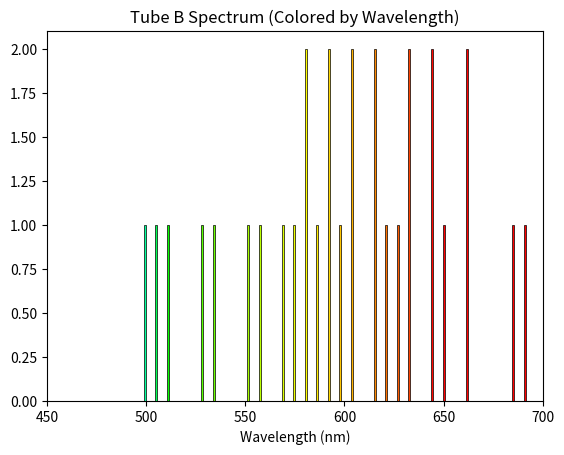

Reproduce this figure in Python.
import numpy as np
import matplotlib.pyplot as plt

data = np.array([
    496.40771515, 504.69488114, 512.96821066, 526.72572963, 532.21756437,
 548.6538919,  556.84960579, 567.75343792, 575.91318161, 578.62959855,
 581.34425289, 586.76824067, 589.4775576,  594.89079625, 600.29678634,
 602.99704259, 605.695462,   613.77961707, 616.47060701, 621.84694507,
 624.53227681, 632.57682474, 632.57682474, 643.27587351, 645.94575723,
 651.27961356, 659.26549845, 661.92345442, 683.11383528, 693.65934251
])

def wavelength_to_rgb(wavelength):
    gamma = 0.8
    intensity_max = 255
    factor = 0.0
    R = G = B = 0.0

    if 380 <= wavelength <= 440:
        R = -(wavelength - 440) / (440 - 380)
        G = 0.0
        B = 1.0
    elif 440 < wavelength <= 490:
        R = 0.0
        G = (wavelength - 440) / (490 - 440)
        B = 1.0
    elif 490 < wavelength <= 510:
        R = 0.0
        G = 1.0
        B = -(wavelength - 510) / (510 - 490)
    elif 510 < wavelength <= 580:
        R = (wavelength - 510) / (580 - 510)
        G = 1.0
        B = 0.0
    elif 580 < wavelength <= 645:
        R = 1.0
        G = -(wavelength - 645) / (645 - 580)
        B = 0.0
    elif 645 < wavelength <= 780:
        R = 1.0
        G = 0.0
        B = 0.0

    if 380 <= wavelength <= 420:
        factor = 0.3 + 0.7 * (wavelength - 380) / (420 - 380)
    elif 420 < wavelength <= 700:
        factor = 1.0
    elif 700 < wavelength <= 780:
        factor = 0.3 + 0.7 * (780 - wavelength) / (780 - 700)
    else:
        factor = 0.0

    def correct(color, factor):
        if color == 0.0:
            return 0
        return round(intensity_max * pow(color * factor, gamma))

    return (correct(R, factor)/255, correct(G, factor)/255, correct(B, factor)/255)

counts, bins = np.histogram(data, bins=34)
bin_centers = 0.5 * (bins[:-1] + bins[1:])
bin_widths = np.diff(bins)

colors = [wavelength_to_rgb(wl) for wl in bin_centers]

for i in range(len(bin_centers)):
    plt.bar(bin_centers[i], counts[i], width= 1, color=colors[i], edgecolor='black', linewidth=0.5)

plt.xlabel('Wavelength (nm)')
plt.xlim(450, 700)
plt.title('Tube B Spectrum (Colored by Wavelength)')

plt.show()
